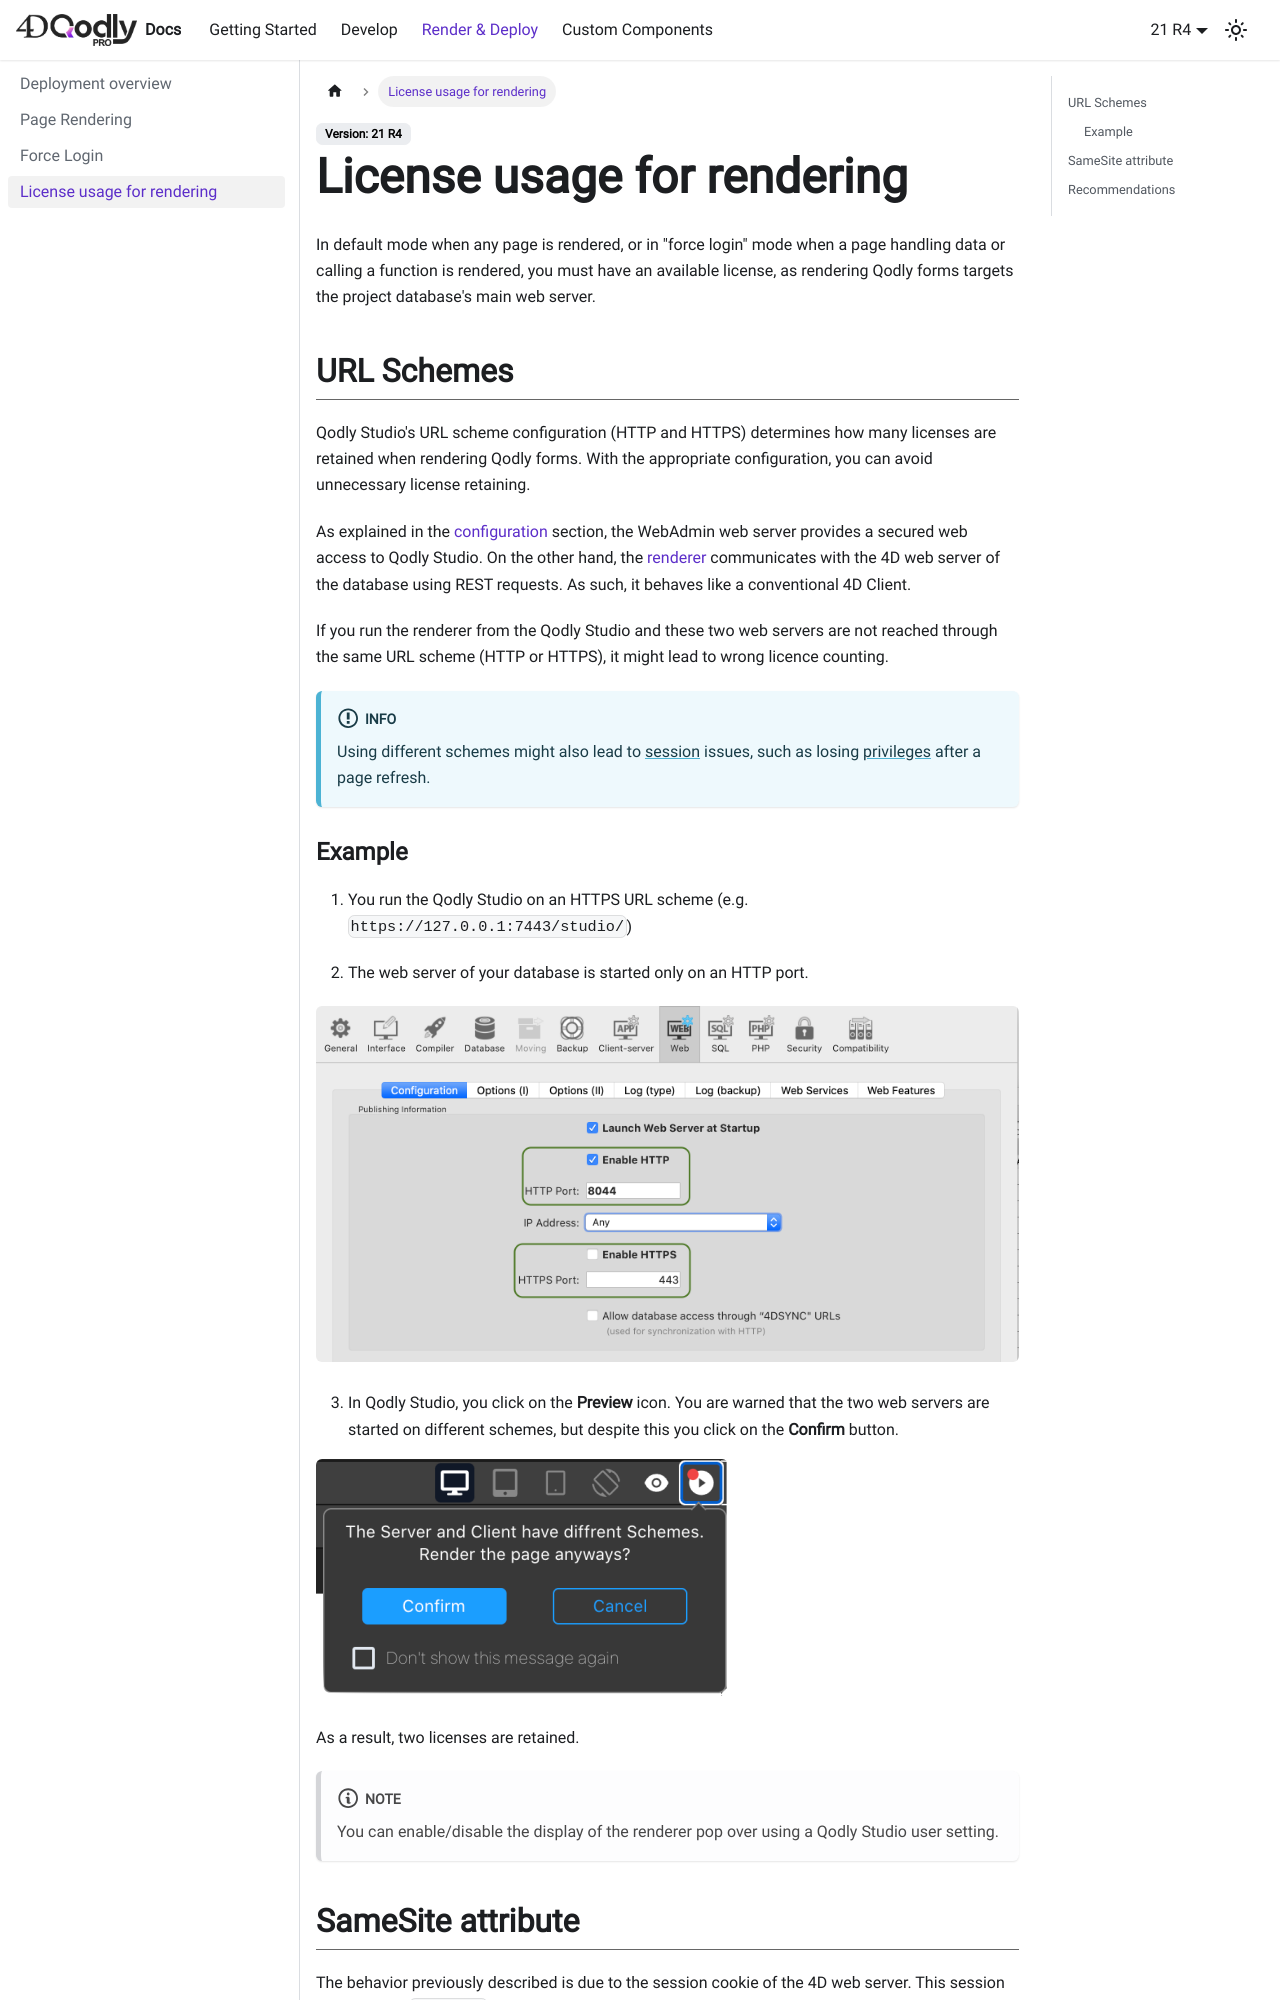

repository: doc4d/docQodlyPro · page: 21-R4/4DQodlyPro/license.html · generator: docusaurus

---
id: license
title: License usage for rendering
---



In default mode when any page is rendered, or in "force login" mode when a page handling data or calling a function is rendered, you must have an available license, as rendering Qodly forms targets the project database's main web server.

## URL Schemes

Qodly Studio's URL scheme configuration (HTTP and HTTPS) determines how many licenses are retained when rendering Qodly forms. With the appropriate configuration, you can avoid unnecessary license retaining.

As explained in the [configuration](#configuration) section, the WebAdmin web server provides a secured web access to Qodly Studio. On the other hand, the [renderer](#enabling-rendering) communicates with the 4D web server of the database using REST requests. As such, it behaves like a conventional 4D Client.

If you run the renderer from the Qodly Studio and these two web servers are not reached through the same URL scheme (HTTP or HTTPS), it might lead to wrong licence counting.

:::info

Using different schemes might also lead to [session](https://developer.4d.com/docs/commands/session) issues, such as losing [privileges](https://developer.4d.com/docs/ORDA/privileges) after a page refresh.

:::

### Example

1. You run the Qodly Studio on an HTTPS URL scheme (e.g. `https://127.0.0.1:7443/studio/`)

2. The web server of your database is started only on an HTTP port.

![alt-text](./img/schemes.png)

3. In Qodly Studio, you click on the **Preview** icon. You are warned that the two web servers are started on different schemes, but despite this you click on the **Confirm** button.

![alt-text](./img/render-button.png)

As a result, two licenses are retained.

:::note

You can enable/disable the display of the renderer pop over using a Qodly Studio user setting.

:::
